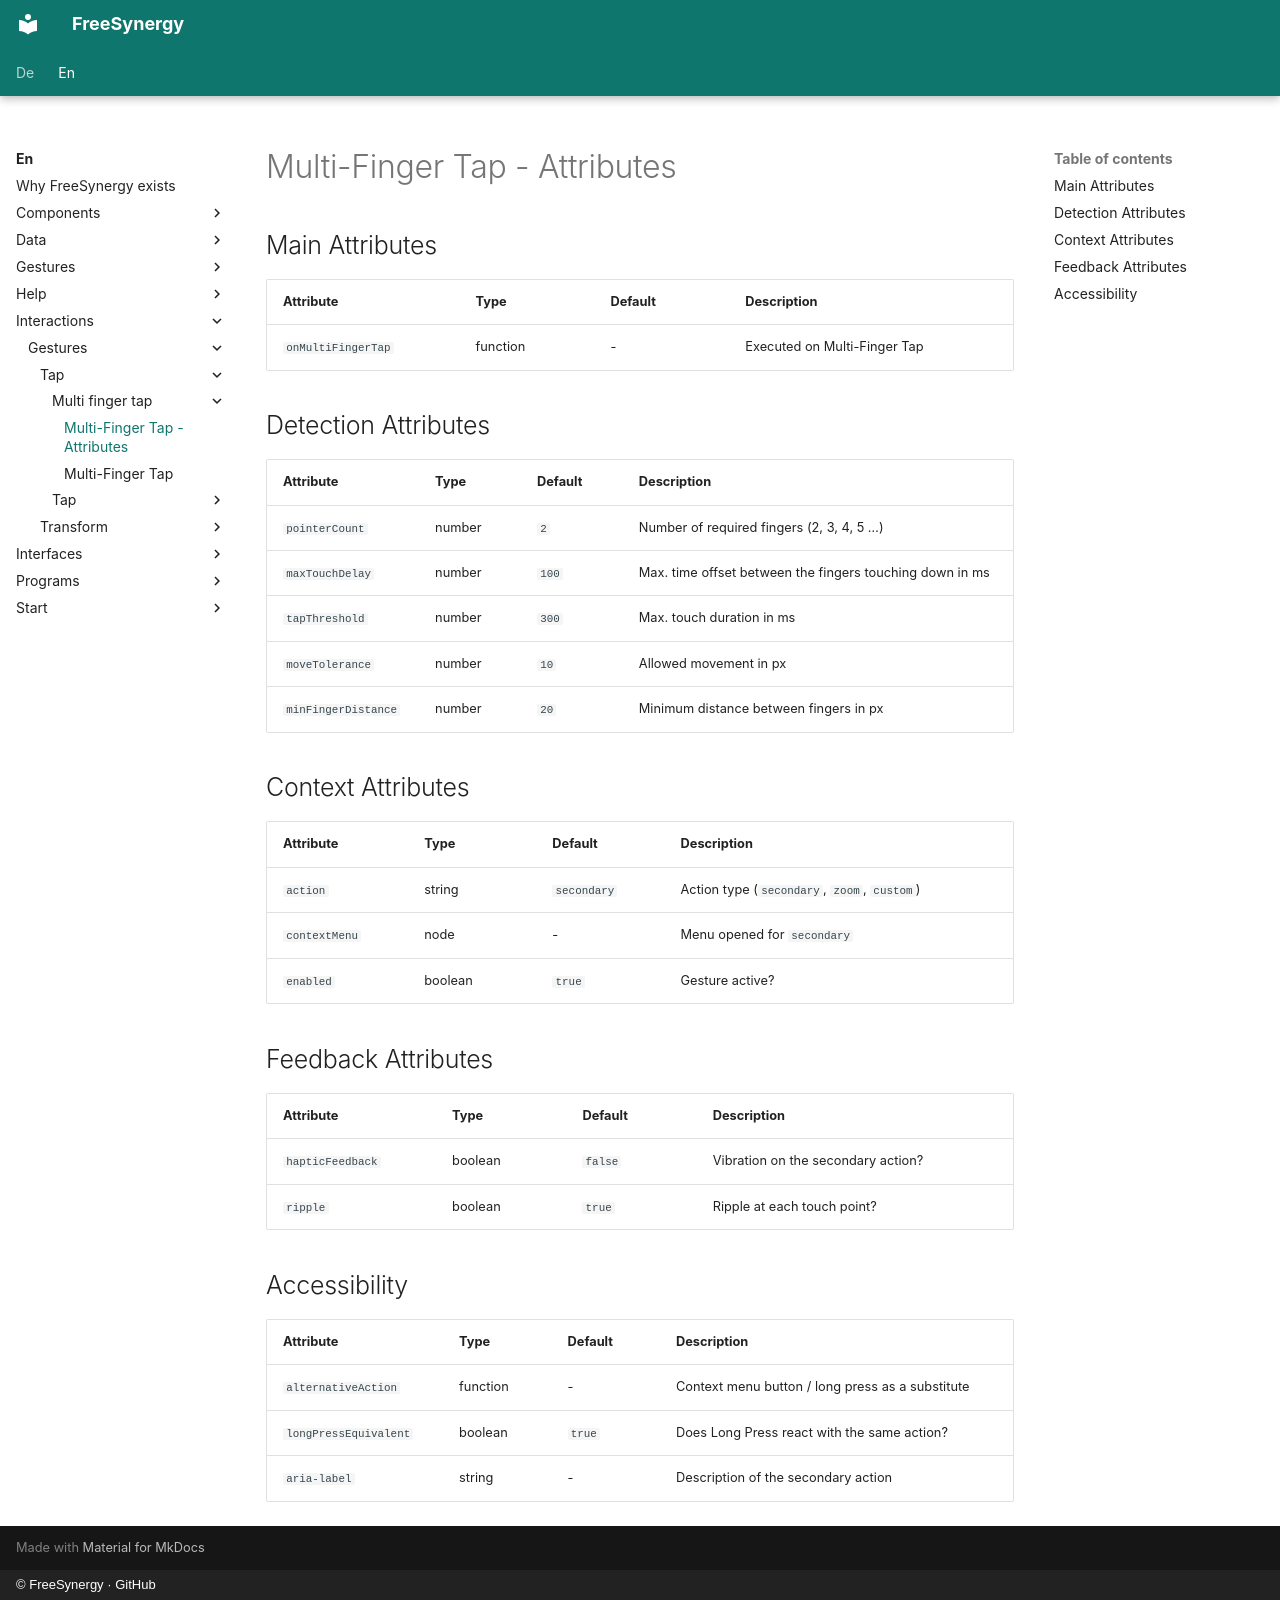

repository: FreeSynergy/fs-documentation · page: en/interactions/gestures/tap/multi-finger-tap/attributes/index.html · generator: mkdocs · copyright: © FreeSynergy · GitHub

# Multi-Finger Tap - Attributes

## Main Attributes

| Attribute | Type | Default | Description |
|-----------|------|---------|-------------|
| `onMultiFingerTap` | function | - | Executed on Multi-Finger Tap |

## Detection Attributes

| Attribute | Type | Default | Description |
|-----------|------|---------|-------------|
| `pointerCount` | number | `2` | Number of required fingers (2, 3, 4, 5 …) |
| `maxTouchDelay` | number | `100` | Max. time offset between the fingers touching down in ms |
| `tapThreshold` | number | `300` | Max. touch duration in ms |
| `moveTolerance` | number | `10` | Allowed movement in px |
| `minFingerDistance` | number | `20` | Minimum distance between fingers in px |

## Context Attributes

| Attribute | Type | Default | Description |
|-----------|------|---------|-------------|
| `action` | string | `secondary` | Action type (`secondary`, `zoom`, `custom`) |
| `contextMenu` | node | - | Menu opened for `secondary` |
| `enabled` | boolean | `true` | Gesture active? |

## Feedback Attributes

| Attribute | Type | Default | Description |
|-----------|------|---------|-------------|
| `hapticFeedback` | boolean | `false` | Vibration on the secondary action? |
| `ripple` | boolean | `true` | Ripple at each touch point? |

## Accessibility

| Attribute | Type | Default | Description |
|-----------|------|---------|-------------|
| `alternativeAction` | function | - | Context menu button / long press as a substitute |
| `longPressEquivalent` | boolean | `true` | Does Long Press react with the same action? |
| `aria-label` | string | - | Description of the secondary action |
